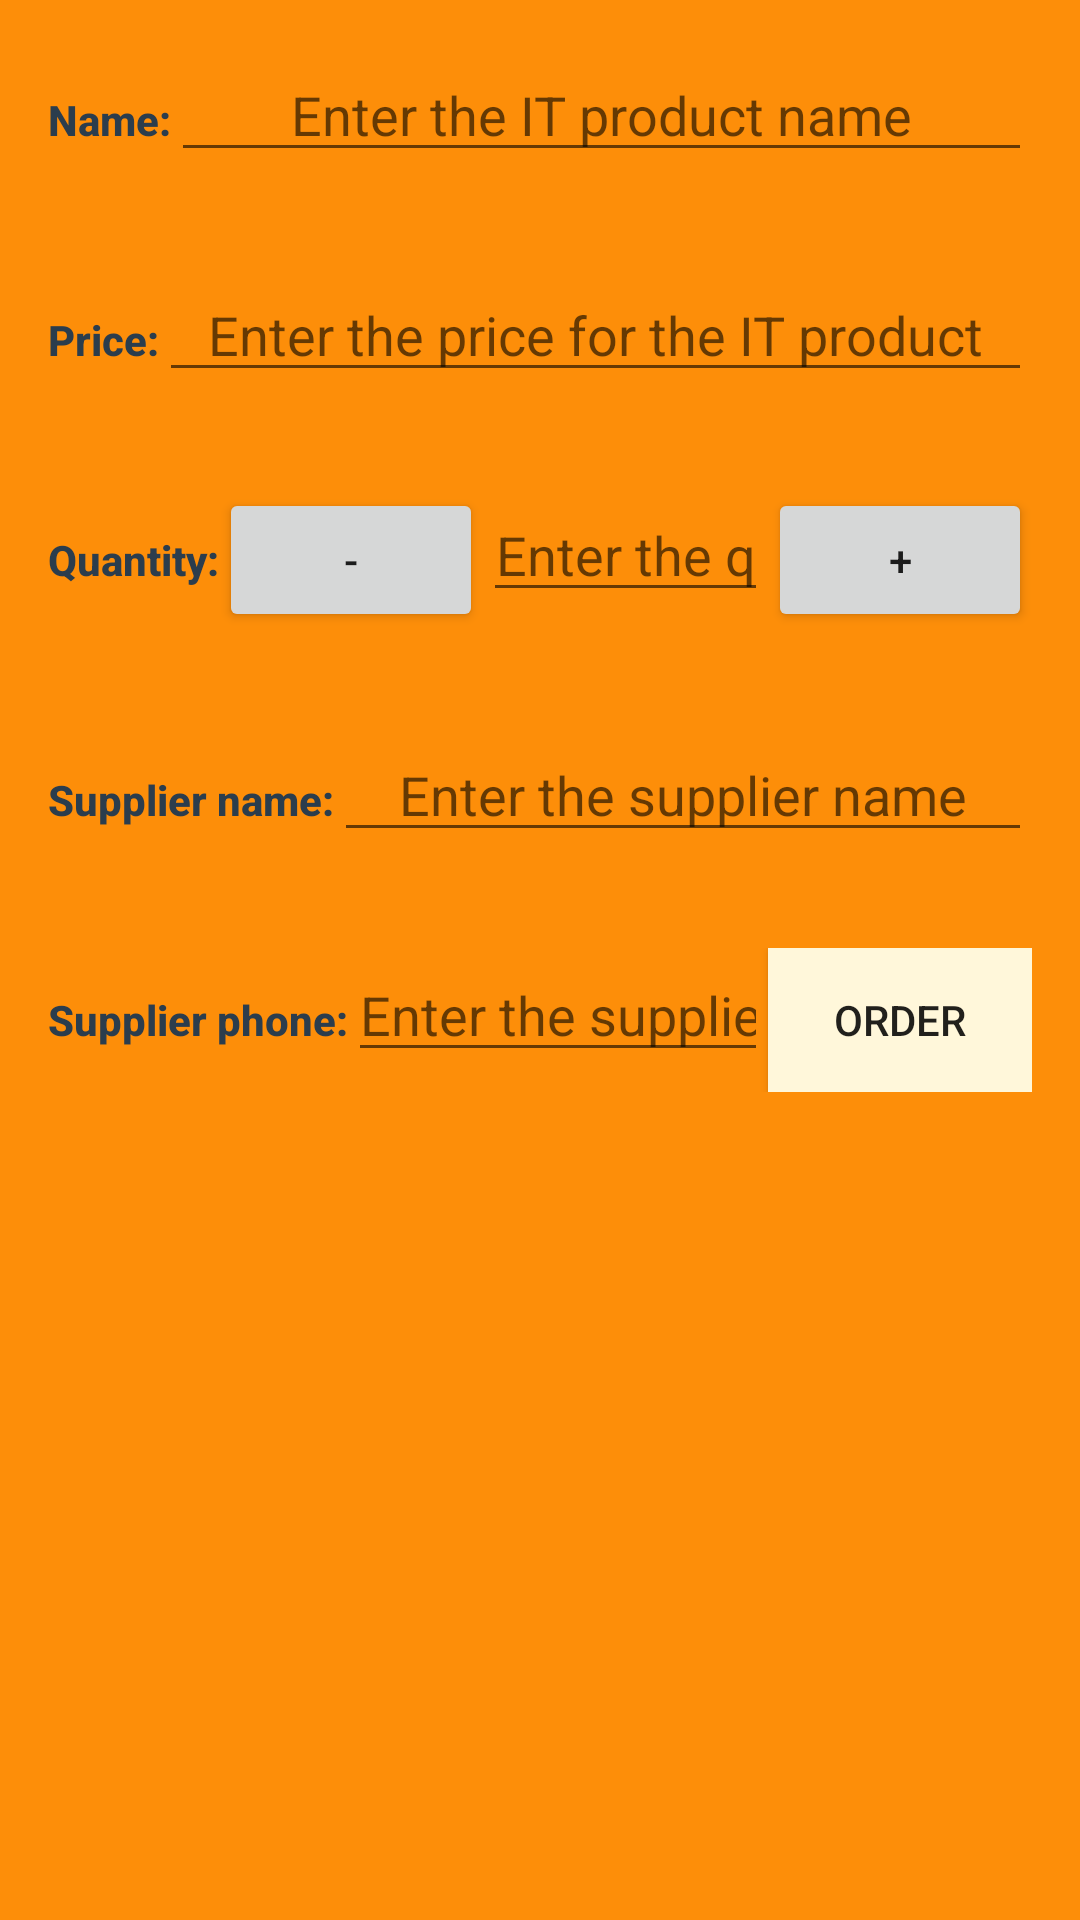

The Android layout XML behind this screen, and the referenced resources:
<!-- AndroidManifest.xml: application theme AppTheme -->
<!-- res/layout/activity_edit.xml -->
<?xml version="1.0" encoding="utf-8"?>
<ScrollView xmlns:android="http://schemas.android.com/apk/res/android"
    android:id="@+id/scrollView"
    android:layout_width="match_parent"
    android:layout_height="match_parent"
    android:fillViewport="true"
    android:orientation="vertical"
    android:scrollbars="none">

    <LinearLayout
        android:layout_width="match_parent"
        android:layout_height="wrap_content"
        android:background="@color/edit_background"
        android:focusableInTouchMode="true"
        android:orientation="vertical">

        <LinearLayout
            android:layout_width="match_parent"
            android:layout_height="wrap_content"
            android:orientation="horizontal"
            android:padding="@dimen/padding16dp">

            <TextView
                style="@style/labelStyle"
                android:text="@string/name" />

            <EditText
                android:id="@+id/it_name"
                android:layout_width="match_parent"
                android:layout_height="wrap_content"
                android:hint="@string/enter_the_it_product_name"
                android:inputType="text"
                android:textAlignment="center" />
        </LinearLayout>

        <LinearLayout
            android:layout_width="match_parent"
            android:layout_height="wrap_content"
            android:orientation="horizontal"
            android:padding="@dimen/padding16dp">

            <TextView
                style="@style/labelStyle"
                android:text="@string/price" />

            <EditText
                android:id="@+id/it_price"
                android:layout_width="match_parent"
                android:layout_height="wrap_content"
                android:hint="@string/enter_the_price_for_the_it_product"
                android:inputType="numberDecimal"
                android:textAlignment="center" />
        </LinearLayout>

        <LinearLayout
            android:layout_width="match_parent"
            android:layout_height="wrap_content"
            android:orientation="horizontal"
            android:padding="@dimen/padding16dp">

            <TextView
                style="@style/labelStyle"
                android:text="@string/quantity" />

            <Button
                android:id="@+id/decrease_button"
                android:layout_width="wrap_content"
                android:layout_height="wrap_content"
                android:text="@string/minus" />

            <EditText
                android:id="@+id/it_quantity"
                android:layout_width="0dp"
                android:layout_height="wrap_content"
                android:layout_weight="1"
                android:hint="@string/enter_the_quantity_for_the_it_product"
                android:inputType="number"
                android:textAlignment="center" />

            <Button
                android:id="@+id/increase_button"
                android:layout_width="wrap_content"
                android:layout_height="wrap_content"
                android:text="@string/plus" />
        </LinearLayout>


        <LinearLayout
            android:layout_width="match_parent"
            android:layout_height="wrap_content"
            android:orientation="horizontal"
            android:padding="@dimen/padding16dp">

            <TextView
                style="@style/labelStyle"
                android:text="@string/supplier_name" />

            <EditText
                android:id="@+id/supplier_name"
                android:layout_width="match_parent"
                android:layout_height="wrap_content"
                android:hint="@string/enter_the_supplier_name"
                android:inputType="text"
                android:textAlignment="center" />

        </LinearLayout>

        <LinearLayout
            android:layout_width="match_parent"
            android:layout_height="wrap_content"
            android:orientation="horizontal"
            android:padding="@dimen/padding16dp">

            <TextView
                style="@style/labelStyle"
                android:text="@string/supplier_phone" />


            <EditText
                android:id="@+id/supplier_phone"
                android:layout_width="0dp"
                android:layout_height="wrap_content"
                android:layout_weight="1"
                android:hint="@string/enter_the_supplier_phone_number"
                android:inputType="phone"
                android:textAlignment="center" />

            <Button
                android:id="@+id/order_button"
                android:layout_width="wrap_content"
                android:layout_height="wrap_content"
                android:layout_gravity="center_horizontal"
                android:background="@color/main_background"
                android:text="@string/order" />
        </LinearLayout>

    </LinearLayout>

</ScrollView>
<!-- resources referenced by this layout -->
<resources>
  <color name="edit_background">#FD8E09</color>
  <color name="main_background">#FFF7DA</color>
  <dimen name="padding16dp">16dp</dimen>
  <string name="enter_the_it_product_name">Enter the IT product name</string>
  <string name="enter_the_price_for_the_it_product">Enter the price for the IT product</string>
  <string name="enter_the_quantity_for_the_it_product">Enter the quantity for the IT product</string>
  <string name="enter_the_supplier_name">Enter the supplier name</string>
  <string name="enter_the_supplier_phone_number">Enter the supplier phone number</string>
  <string name="minus">-</string>
  <string name="name">Name: </string>
  <string name="order">order</string>
  <string name="plus">+</string>
  <string name="price">Price: </string>
  <string name="quantity">Quantity: </string>
  <string name="supplier_name">Supplier name:</string>
  <string name="supplier_phone">Supplier phone:</string>
  <style name="labelStyle">
          <item name="android:layout_width">wrap_content</item>
          <item name="android:layout_height">wrap_content</item>
          <item name="android:fontFamily">sans-serif-medium</item>
          <item name=" android:textAppearance">?android:textAppearanceMedium</item>
          <item name="android:textColor">@color/colorLabel</item>
          <item name="android:textStyle">bold</item>
      </style>
  <style name="AppTheme" parent="Theme.AppCompat.Light.DarkActionBar">
          
          <item name="colorPrimary">@color/colorPrimary</item>
          <item name="colorPrimaryDark">@color/colorPrimaryDark</item>
          <item name="colorAccent">@color/colorAccent</item>
      </style>
  <color name="colorLabel">#2B3D4D</color>
  <color name="colorPrimary">#4A312A</color>
  <color name="colorPrimaryDark">#2F1D1A</color>
  <color name="colorAccent">#379237</color>
</resources>
